Run: headless pygame with SDL's dummy video driver; simulated clock (each Clock.tick advances the game by its frame time, no real sleeping); random seed 0; keys injected as events and as key.get_pressed() state; no mouse input.
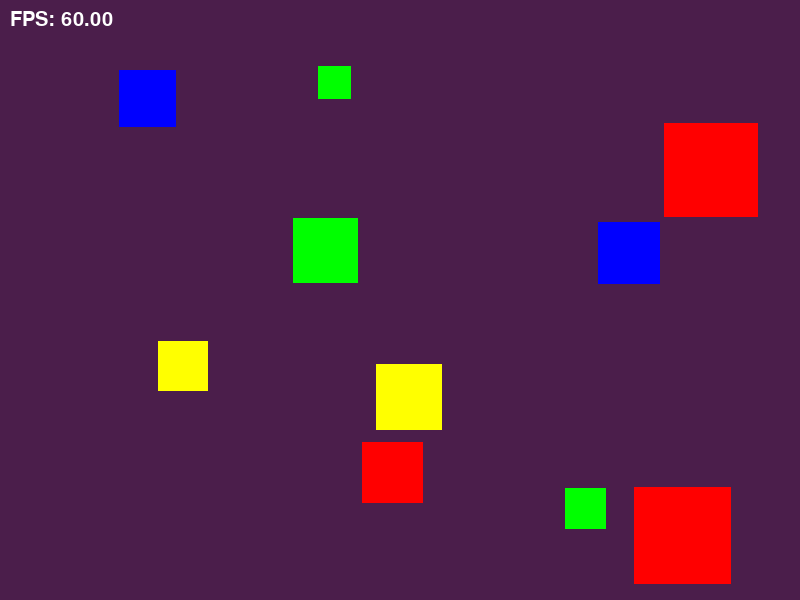
Frame 1 of 4 · flips 1–60 · no input
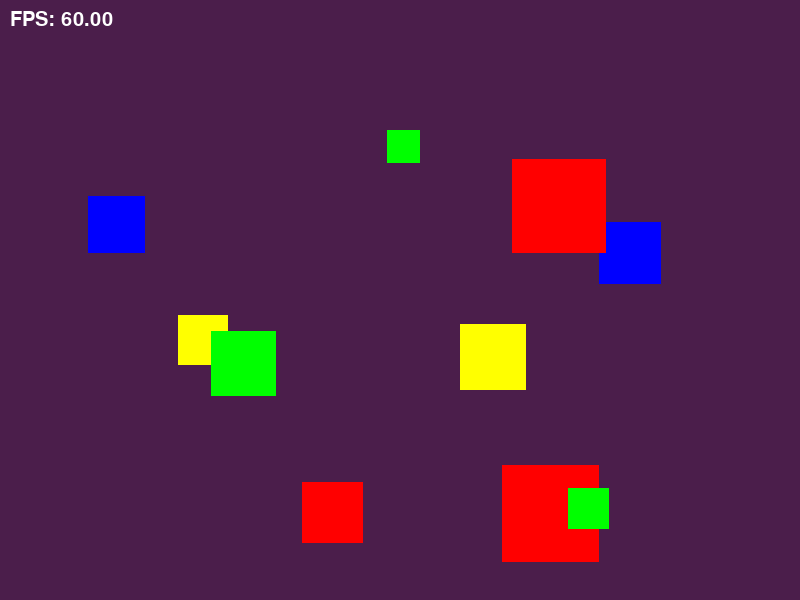
Frame 2 of 4 · flips 61–180 · tapped SPACE, RETURN · held RIGHT (→), D
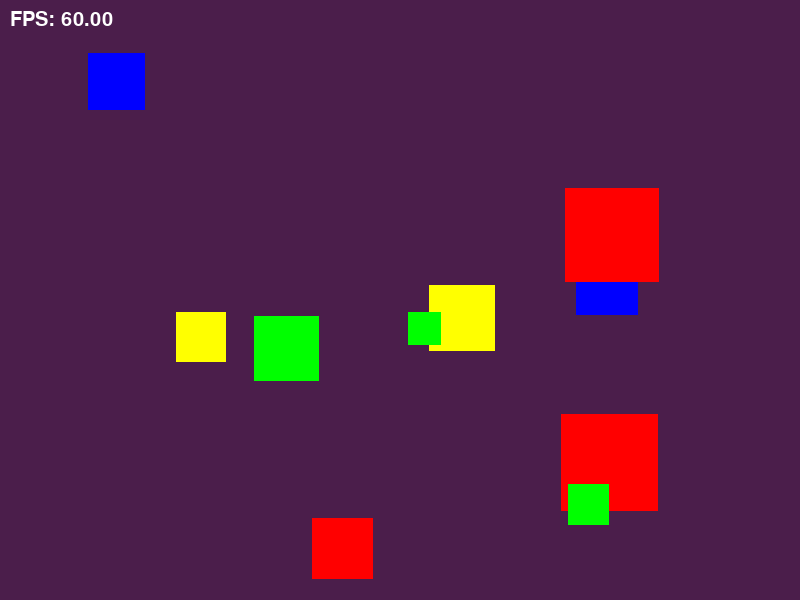
Frame 3 of 4 · flips 181–300 · held DOWN (↓), S
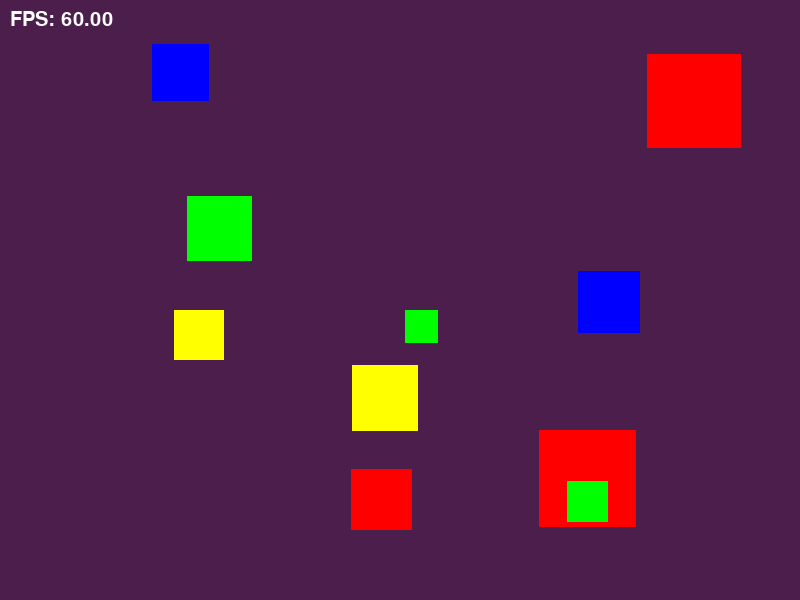
Frame 4 of 4 · flips 301–420 · held LEFT (←), A, UP (↑), W

The pygame program that drew these frames:

import pygame
import random
import math

pygame.init()

# Screen stuff
WIDTH, HEIGHT = 800, 600
screen = pygame.display.set_mode((WIDTH, HEIGHT))
pygame.display.set_caption("Moving Squares")


NUM_SQUARES = 10


COLORS = [(255, 0, 0), (0, 255, 0), (0, 0, 255), (255, 255, 0)]

SIZES = []

# TODO: Add a constant for the flee threshold buffer
FLEE_BUFFER = 20

squares = []
for _ in range(NUM_SQUARES):
    size = random.randint(1, 100)
    color = random.choice(COLORS)

    x = random.randint(0, WIDTH - size)
    y = random.randint(0, HEIGHT - size)
    
    dx = int((20/size) * 5)
    dy = int((20/size) * 5)

    squares.append([x, y, dx, dy, size, color])


running = True
clock = pygame.time.Clock()
font = pygame.font.SysFont(None, 30)

while running:
    screen.fill((75, 30, 75))

    for event in pygame.event.get():
        if event.type == pygame.QUIT:
            running = False

    for square in squares:
        x, y, dx, dy, size, color = square

        # jitteringg
        if random.random() < 0.4:  # happens sometimes, not every frame
            angle = random.uniform(-0.5, 0.5) # angle change
            cos_a = math.cos(angle)
            sin_a = math.sin(angle)

            new_dx = dx * cos_a - dy * sin_a
            new_dy = dx * sin_a + dy * cos_a

            dx, dy = new_dx, new_dy

        x += dx
        y += dy

        # Bouncy bouncy
        if x <= 0 or x >= WIDTH - size:
            dx *= -1
        if y <= 0 or y >= HEIGHT - size:
            dy *= -1

        square[0], square[1], square[2], square[3] = x, y, dx, dy
        pygame.draw.rect(screen, color, (x, y, size, size))

    # TODO: NESTED LOOP SECTION
    for i in range(len(squares)):
        for j in range(i + 1, len(squares)):
            s1 = squares[i]
            s2 = squares[j]

            x1, y1, dx1, dy1, size1, _ = s1
            x2, y2, dx2, dy2, size2, _ = s2

            # centers
            cx1, cy1 = x1 + size1 / 2, y1 + size1 / 2
            cx2, cy2 = x2 + size2 / 2, y2 + size2 / 2

            # distance
            dist = math.sqrt((cx2 - cx1)**2 + (cy2 - cy1)**2)

            # flee threshold
            threshold = size1 + size2 + FLEE_BUFFER

            if dist < threshold:
                if size1 < size2:
                    s1[2] *= -1
                    s1[3] *= -1
                elif size2 < size1:
                    s2[2] *= -1
                    s2[3] *= -1

    fps = clock.get_fps()
    fps_text = font.render(f"FPS: {fps:.2f}", True, (255, 255, 255))
    screen.blit(fps_text, (10, 10))

    pygame.display.flip()
    clock.tick(60)

pygame.quit()
